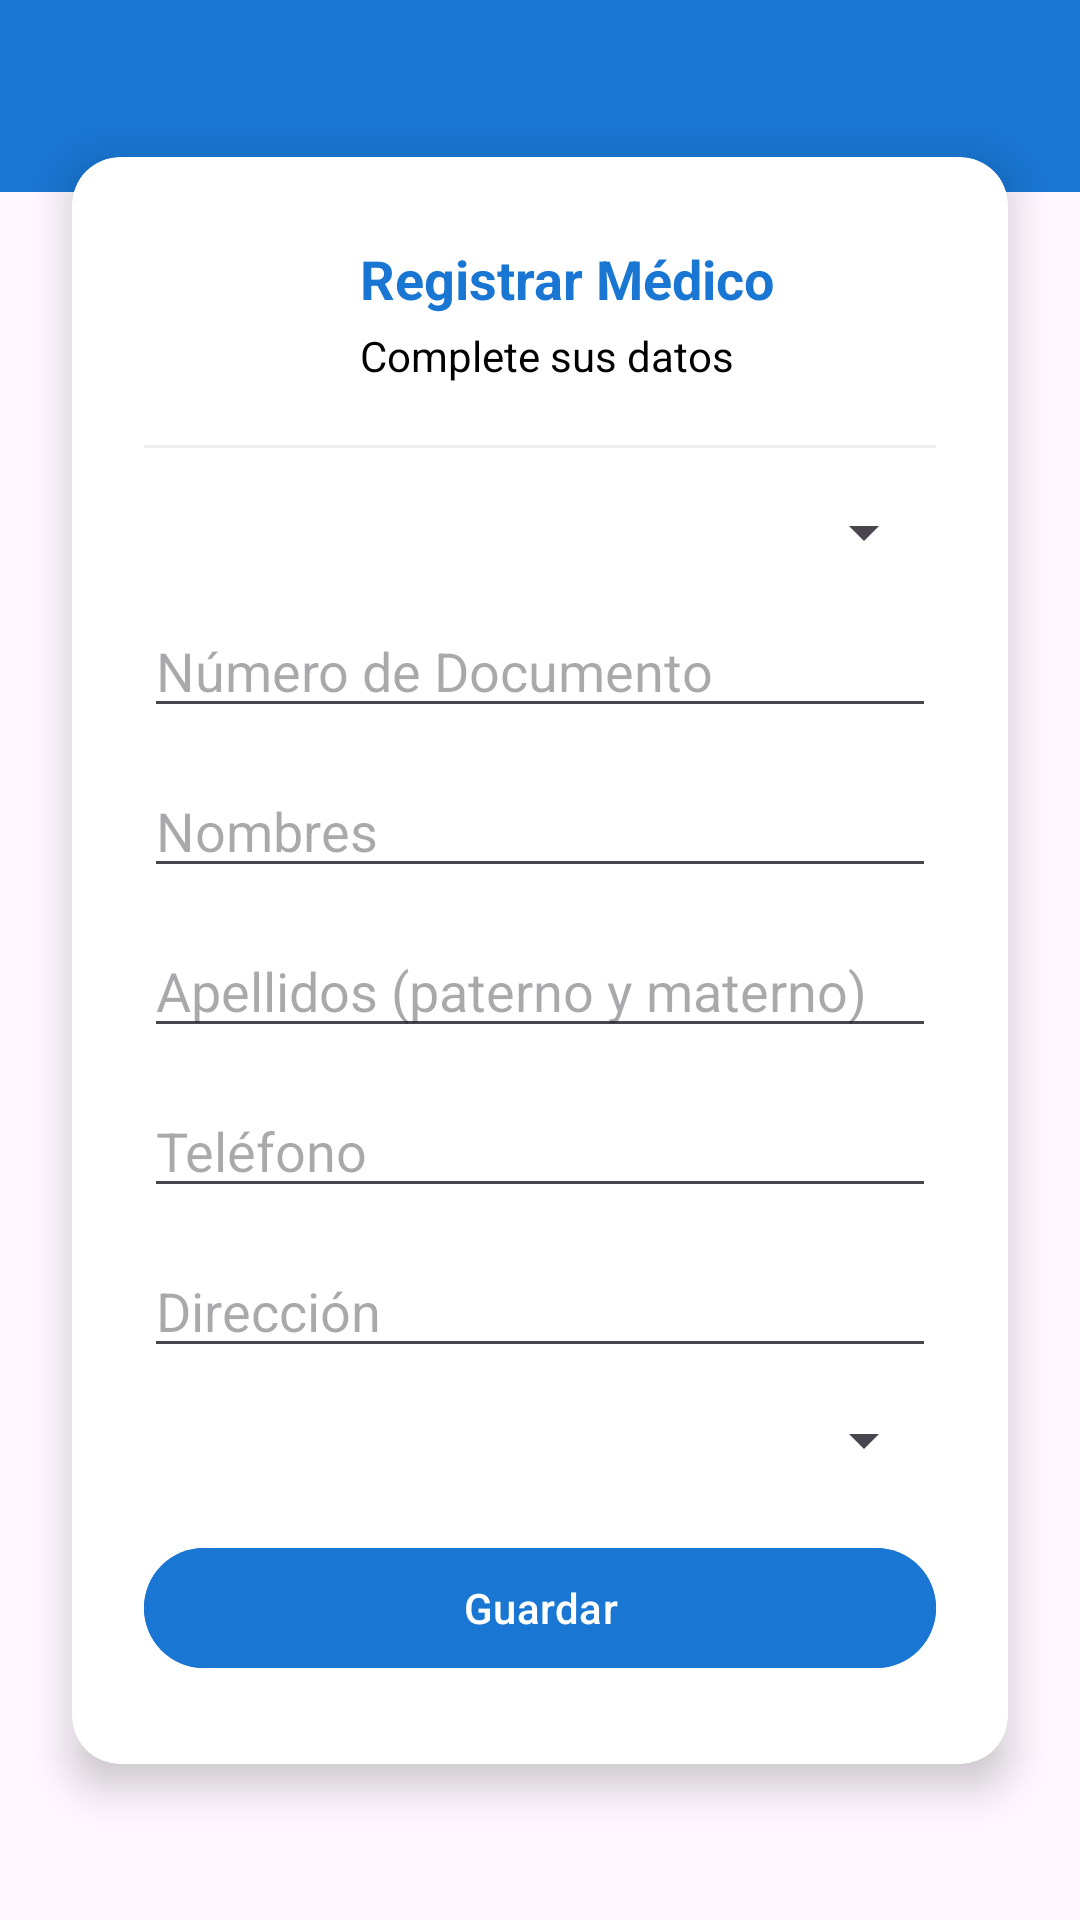

The Android layout XML behind this screen, and the referenced resources:
<!-- AndroidManifest.xml: application theme Theme.App_Gestion_De_Pacientes -->
<!-- res/layout/activity_perfil_registrar_medico.xml -->
<?xml version="1.0" encoding="utf-8"?>
<androidx.constraintlayout.widget.ConstraintLayout
    xmlns:android="http://schemas.android.com/apk/res/android"
    xmlns:app="http://schemas.android.com/apk/res-auto"
    xmlns:tools="http://schemas.android.com/tools"
    android:id="@+id/main"
    android:layout_width="match_parent"
    android:layout_height="match_parent"
    tools:context=".activities.PerfilRegistrarMedicoActivity">

    <androidx.appcompat.widget.Toolbar
        android:id="@+id/toolbar"
        android:layout_width="0dp"
        android:layout_height="wrap_content"
        android:background="@color/colorPrimario"
        android:title="Registrar Médico"
        android:titleTextColor="@android:color/white"
        app:layout_constraintTop_toTopOf="parent"
        app:layout_constraintStart_toStartOf="parent"
        app:layout_constraintEnd_toEndOf="parent"
        app:titleTextAppearance="@style/TextAppearance.AppCompat.Widget.ActionBar.Title" />
    
    <androidx.cardview.widget.CardView
        android:id="@+id/card_formulario"
        android:layout_width="0dp"
        android:layout_height="wrap_content"
        android:layout_margin="24dp"
        app:cardCornerRadius="16dp"
        app:cardElevation="8dp"
        app:layout_constraintTop_toTopOf="parent"
        app:layout_constraintStart_toStartOf="parent"
        app:layout_constraintEnd_toEndOf="parent"
        app:layout_constraintBottom_toBottomOf="parent">

        <LinearLayout
            android:layout_width="match_parent"
            android:layout_height="wrap_content"
            android:orientation="vertical"
            android:padding="24dp">

            
            <LinearLayout
                android:layout_width="match_parent"
                android:layout_height="wrap_content"
                android:orientation="horizontal"
                android:gravity="center_vertical">

                
                <ImageView
                    android:id="@+id/iv_medico"
                    android:layout_width="56dp"
                    android:layout_height="56dp"
                    android:src="@drawable/ic_medico"
                    android:contentDescription="Icono Médico" />

                
                <LinearLayout
                    android:layout_width="wrap_content"
                    android:layout_height="wrap_content"
                    android:orientation="vertical"
                    android:layout_marginStart="16dp">

                    <TextView
                        android:id="@+id/tv_titulo"
                        android:layout_width="wrap_content"
                        android:layout_height="wrap_content"
                        android:text="Registrar Médico"
                        android:textStyle="bold"
                        android:textSize="18sp"
                        android:textColor="@color/colorPrimario" />

                    <TextView
                        android:id="@+id/tv_subtitulo"
                        android:layout_width="wrap_content"
                        android:layout_height="wrap_content"
                        android:text="Complete sus datos"
                        android:textSize="14sp"
                        android:textColor="@color/black"
                        android:layout_marginTop="4dp"/>
                </LinearLayout>
            </LinearLayout>

            
            <View
                android:layout_width="match_parent"
                android:layout_height="1dp"
                android:layout_marginTop="16dp"
                android:background="@android:color/darker_gray"
                android:alpha="0.2"/>

            
            <Spinner
                android:id="@+id/spn_tipo_documento"
                android:layout_width="match_parent"
                android:layout_height="wrap_content"
                android:layout_marginTop="16dp"/>

            <EditText
                android:id="@+id/et_numero_documento"
                android:layout_width="match_parent"
                android:layout_height="wrap_content"
                android:hint="Número de Documento"
                android:inputType="number"
                android:layout_marginTop="12dp"/>

            <EditText
                android:id="@+id/et_nombres"
                android:layout_width="match_parent"
                android:layout_height="wrap_content"
                android:hint="Nombres"
                android:layout_marginTop="12dp"/>

            <EditText
                android:id="@+id/et_apellidos"
                android:layout_width="match_parent"
                android:layout_height="wrap_content"
                android:hint="Apellidos (paterno y materno)"
                android:layout_marginTop="12dp"/>

            <EditText
                android:id="@+id/et_telefono"
                android:layout_width="match_parent"
                android:layout_height="wrap_content"
                android:hint="Teléfono"
                android:inputType="phone"
                android:layout_marginTop="12dp"/>

            <EditText
                android:id="@+id/et_direccion"
                android:layout_width="match_parent"
                android:layout_height="wrap_content"
                android:hint="Dirección"
                android:layout_marginTop="12dp"/>

            <Spinner
                android:id="@+id/spn_especialidad"
                android:layout_width="match_parent"
                android:layout_height="wrap_content"
                android:layout_marginTop="12dp"/>

            <Button
                android:id="@+id/btn_guardar"
                android:layout_width="match_parent"
                android:layout_height="wrap_content"
                android:text="Guardar"
                android:textColor="@android:color/white"
                android:backgroundTint="@color/colorPrimario"
                android:onClick="onClickRegistrarMedico"
                android:layout_marginTop="20dp"
                android:layout_marginBottom="4dp"/>
        </LinearLayout>
    </androidx.cardview.widget.CardView>
</androidx.constraintlayout.widget.ConstraintLayout>
<!-- resources referenced by this layout -->
<resources>
  <color name="black">#FF000000</color>
  <color name="colorPrimario">#1976D2</color>
  <style name="Theme.App_Gestion_De_Pacientes" parent="Base.Theme.App_Gestion_De_Pacientes" />
  <style name="Base.Theme.App_Gestion_De_Pacientes" parent="Theme.Material3.DayNight.NoActionBar">
          
          
      </style>
</resources>
